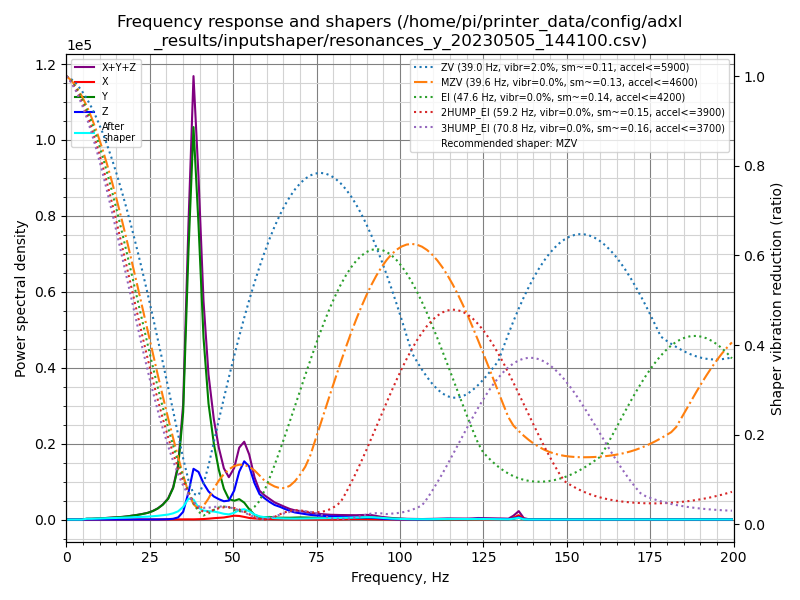

Source data for this figure (header and first rows):
freq, psd_x, psd_y, psd_z, psd_xyz
0.0, 1.833e+01, 9.670e+02, 2.946e+02, 1.280e+03
1.5, 3.552e+01, 5.518e+02, 1.964e+02, 7.837e+02
3.0, 3.152e+01, 2.833e+01, 3.898e+01, 9.884e+01
4.6, 3.330e+01, 3.757e+02, 4.459e+01, 4.536e+02
6.1, 5.417e+01, 1.229e+03, 4.737e+01, 1.331e+03
7.6, 4.857e+01, 1.602e+03, 4.619e+01, 1.696e+03
9.1, 3.669e+01, 2.429e+03, 5.528e+01, 2.521e+03
10.7, 2.953e+01, 3.572e+03, 5.969e+01, 3.662e+03
12.2, 3.087e+01, 5.265e+03, 6.358e+01, 5.359e+03
13.7, 3.426e+01, 7.130e+03, 5.227e+01, 7.216e+03
15.2, 3.632e+01, 9.083e+03, 4.377e+01, 9.163e+03
16.8, 3.709e+01, 1.170e+04, 5.087e+01, 1.179e+04
18.3, 4.179e+01, 1.544e+04, 7.422e+01, 1.556e+04
19.8, 5.514e+01, 2.053e+04, 1.001e+02, 2.068e+04
21.3, 8.436e+01, 2.630e+04, 1.355e+02, 2.652e+04
22.8, 1.077e+02, 3.347e+04, 1.802e+02, 3.375e+04
24.4, 1.427e+02, 4.329e+04, 2.363e+02, 4.367e+04
25.9, 1.846e+02, 5.824e+04, 4.168e+02, 5.885e+04
27.4, 1.947e+02, 8.023e+04, 7.949e+02, 8.122e+04
28.9, 2.653e+02, 1.134e+05, 1.417e+03, 1.150e+05
30.5, 4.711e+02, 1.674e+05, 2.734e+03, 1.706e+05
32.0, 8.636e+02, 2.662e+05, 6.391e+03, 2.734e+05
33.5, 1.515e+03, 4.660e+05, 1.922e+04, 4.867e+05
35.0, 2.062e+03, 9.936e+05, 7.141e+04, 1.067e+06
36.6, 2.127e+03, 2.600e+06, 2.641e+05, 2.866e+06
38.1, 1.826e+03, 3.950e+06, 5.108e+05, 4.463e+06
39.6, 2.981e+03, 3.087e+06, 4.982e+05, 3.588e+06
41.1, 5.415e+03, 1.974e+06, 3.932e+05, 2.372e+06
42.6, 9.697e+03, 1.305e+06, 3.166e+05, 1.631e+06
44.2, 1.596e+04, 8.837e+05, 2.690e+05, 1.169e+06
45.7, 2.063e+04, 5.985e+05, 2.457e+05, 8.649e+05
47.2, 2.575e+04, 3.847e+05, 2.282e+05, 6.387e+05
48.7, 3.792e+04, 2.630e+05, 2.437e+05, 5.446e+05
50.3, 5.106e+04, 2.494e+05, 3.851e+05, 6.855e+05
51.8, 4.906e+04, 2.793e+05, 6.548e+05, 9.831e+05
53.3, 3.727e+04, 2.382e+05, 8.190e+05, 1.095e+06
54.8, 2.309e+04, 1.492e+05, 7.678e+05, 9.401e+05
56.4, 1.605e+04, 6.975e+04, 5.408e+05, 6.266e+05
57.9, 1.153e+04, 4.021e+04, 3.882e+05, 4.400e+05
59.4, 8.082e+03, 3.769e+04, 3.336e+05, 3.793e+05
60.9, 6.653e+03, 4.152e+04, 2.836e+05, 3.318e+05
62.4, 5.273e+03, 3.730e+04, 2.404e+05, 2.830e+05
64.0, 4.344e+03, 3.106e+04, 2.151e+05, 2.505e+05
65.5, 3.672e+03, 3.137e+04, 1.828e+05, 2.178e+05
67.0, 2.806e+03, 3.191e+04, 1.523e+05, 1.871e+05
68.5, 2.278e+03, 3.581e+04, 1.281e+05, 1.662e+05
70.1, 1.961e+03, 3.976e+04, 1.161e+05, 1.578e+05
71.6, 1.774e+03, 3.921e+04, 1.033e+05, 1.443e+05
73.1, 1.649e+03, 3.696e+04, 9.004e+04, 1.286e+05
74.6, 1.735e+03, 3.551e+04, 8.199e+04, 1.192e+05
76.2, 1.920e+03, 3.358e+04, 7.652e+04, 1.120e+05
77.7, 1.755e+03, 3.183e+04, 7.181e+04, 1.054e+05
79.2, 1.671e+03, 3.071e+04, 6.751e+04, 9.989e+04
80.7, 1.991e+03, 3.219e+04, 6.403e+04, 9.821e+04
82.2, 3.481e+03, 3.518e+04, 5.928e+04, 9.794e+04
83.8, 7.143e+03, 3.748e+04, 5.450e+04, 9.912e+04
85.3, 1.199e+04, 3.698e+04, 5.034e+04, 9.931e+04
86.8, 1.394e+04, 3.739e+04, 4.796e+04, 9.928e+04
88.3, 1.362e+04, 4.291e+04, 4.858e+04, 1.051e+05
89.9, 1.246e+04, 4.780e+04, 5.051e+04, 1.108e+05
... 72 more rows
